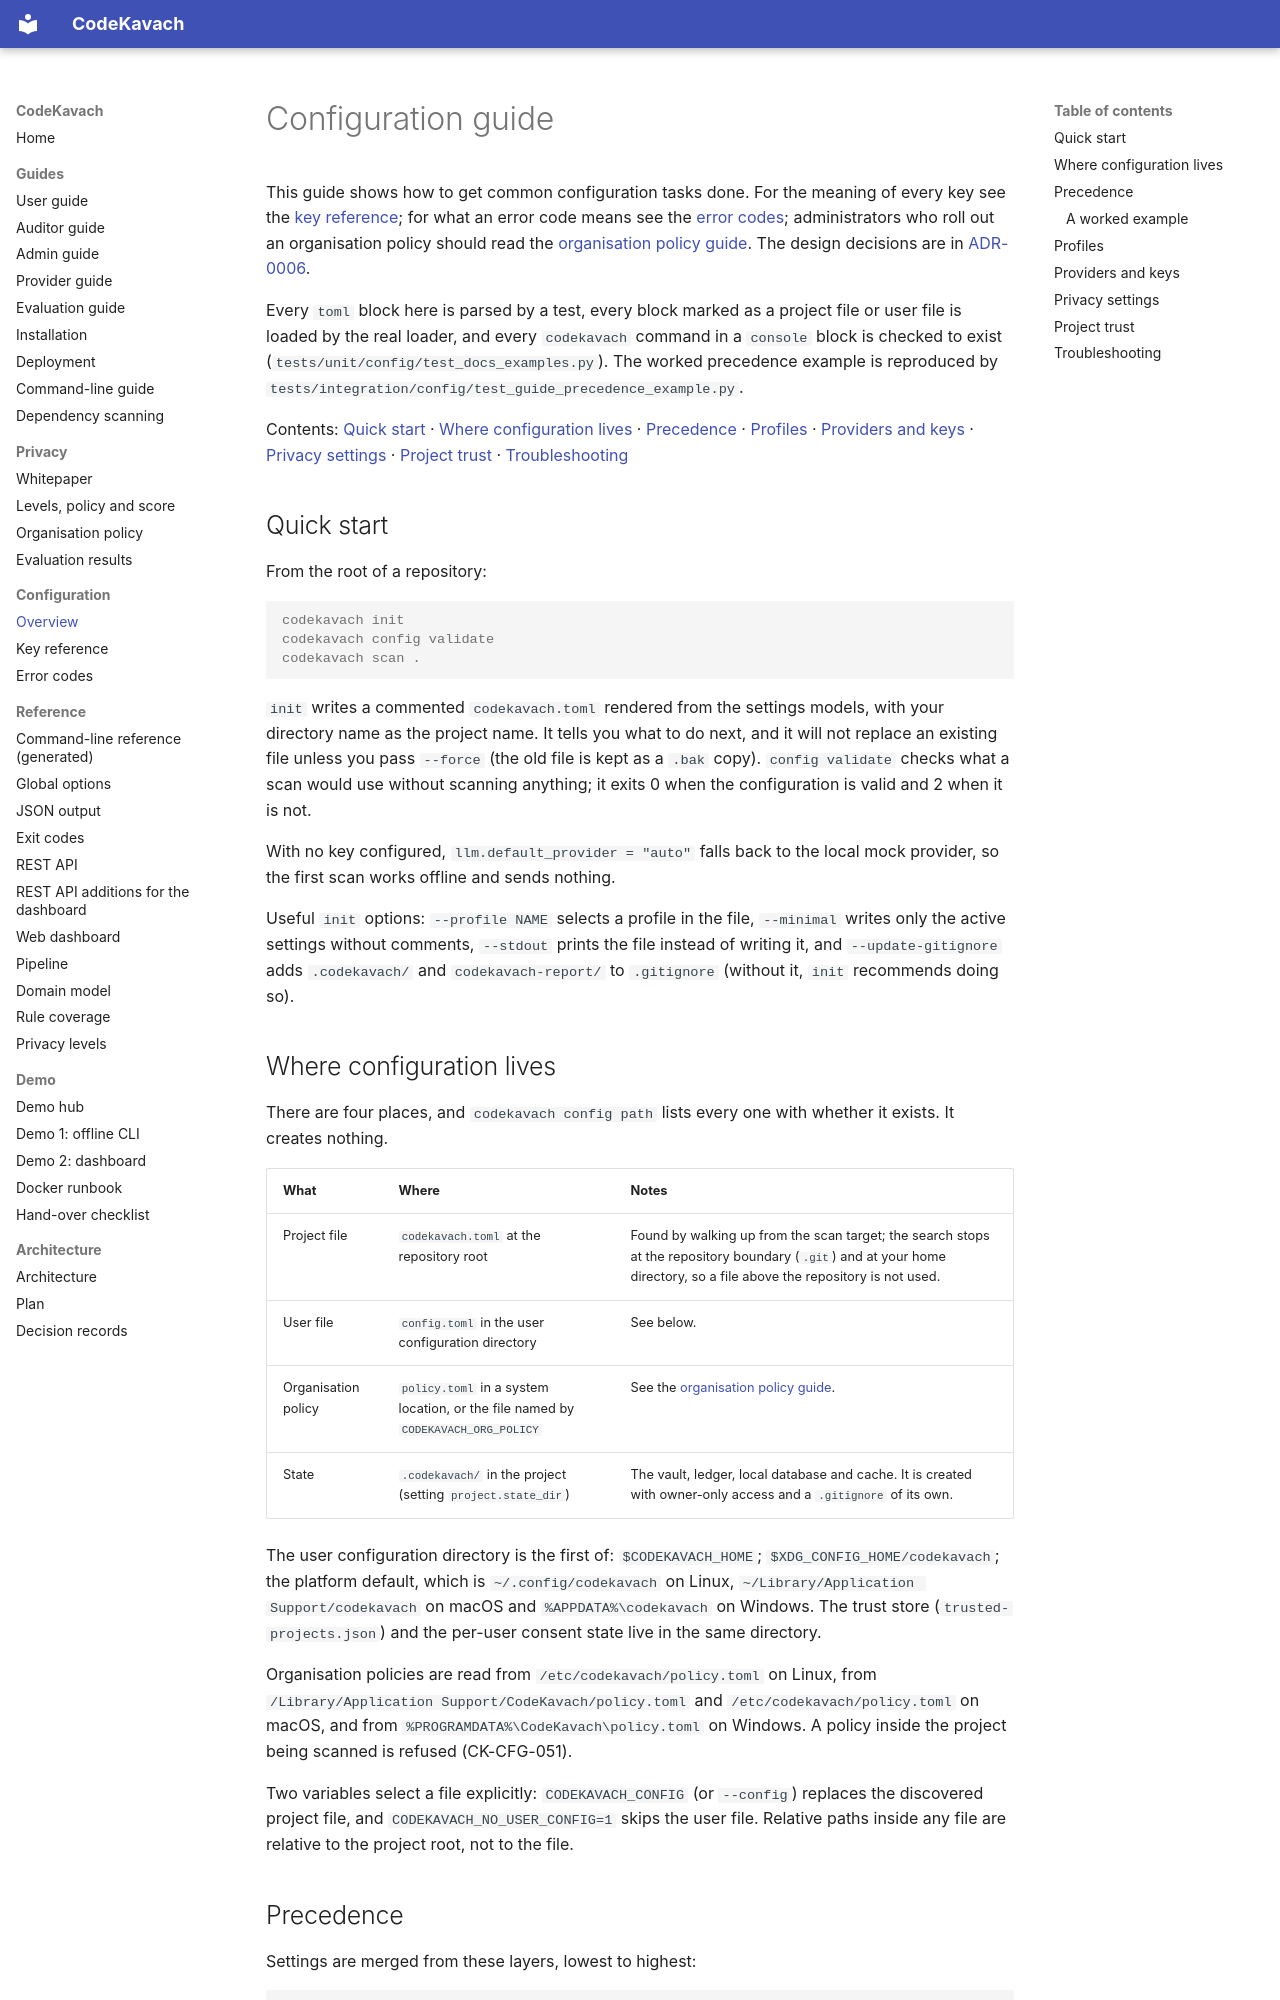

repository: jatinsingh1603/Source-Code-Review-Tool-TIET · page: configuration/index.html · generator: mkdocs

# Configuration guide

This guide shows how to get common configuration tasks done. For the meaning of every key see the [key reference](reference.md); for what an error code means see the [error codes](error-codes.md); administrators who roll out an organisation policy should read the [organisation policy guide](organisation-policy.md). The design decisions are in [ADR-0006](../adr/0006-configuration-layering-secrets-and-trust.md).

Every `toml` block here is parsed by a test, every block marked as a project file or user file is loaded by the real loader, and every `codekavach` command in a `console` block is checked to exist (`tests/unit/config/test_docs_examples.py`). The worked precedence example is reproduced by `tests/integration/config/test_guide_precedence_example.py`.

Contents: [Quick start](#quick-start) · [Where configuration lives](#where-configuration-lives) · [Precedence](#precedence) · [Profiles](#profiles) · [Providers and keys](#providers-and-keys) · [Privacy settings](#privacy-settings) · [Project trust](#project-trust) · [Troubleshooting](#troubleshooting)

## Quick start

From the root of a repository:

```console
codekavach init
codekavach config validate
codekavach scan .
```

`init` writes a commented `codekavach.toml` rendered from the settings models, with your directory name as the project name. It tells you what to do next, and it will not replace an existing file unless you pass `--force` (the old file is kept as a `.bak` copy). `config validate` checks what a scan would use without scanning anything; it exits 0 when the configuration is valid and 2 when it is not.

With no key configured, `llm.default_provider = "auto"` falls back to the local mock provider, so the first scan works offline and sends nothing.

Useful `init` options: `--profile NAME` selects a profile in the file, `--minimal` writes only the active settings without comments, `--stdout` prints the file instead of writing it, and `--update-gitignore` adds `.codekavach/` and `codekavach-report/` to `.gitignore` (without it, `init` recommends doing so).

## Where configuration lives

There are four places, and `codekavach config path` lists every one with whether it exists. It creates nothing.

| What | Where | Notes |
|------|-------|-------|
| Project file | `codekavach.toml` at the repository root | Found by walking up from the scan target; the search stops at the repository boundary (`.git`) and at your home directory, so a file above the repository is not used. |
| User file | `config.toml` in the user configuration directory | See below. |
| Organisation policy | `policy.toml` in a system location, or the file named by `CODEKAVACH_ORG_POLICY` | See the [organisation policy guide](organisation-policy.md). |
| State | `.codekavach/` in the project (setting `project.state_dir`) | The vault, ledger, local database and cache. It is created with owner-only access and a `.gitignore` of its own. |

The user configuration directory is the first of: `$CODEKAVACH_HOME`; `$XDG_CONFIG_HOME/codekavach`; the platform default, which is `~/.config/codekavach` on Linux, `~/Library/Application Support/codekavach` on macOS and `%APPDATA%\codekavach` on Windows. The trust store (`trusted-projects.json`) and the per-user consent state live in the same directory.

Organisation policies are read from `/etc/codekavach/policy.toml` on Linux, from `/Library/Application Support/CodeKavach/policy.toml` and `/etc/codekavach/policy.toml` on macOS, and from `%PROGRAMDATA%\CodeKavach\policy.toml` on Windows. A policy inside the project being scanned is refused (CK-CFG-051).

Two variables select a file explicitly: `CODEKAVACH_CONFIG` (or `--config`) replaces the discovered project file, and `CODEKAVACH_NO_USER_CONFIG=1` skips the user file. Relative paths inside any file are relative to the project root, not to the file.
